Run: headless pygame with SDL's dummy video driver; simulated clock (each Clock.tick advances the game by its frame time, no real sleeping); random seed 0; keys injected as events and as key.get_pressed() state; no mouse input.
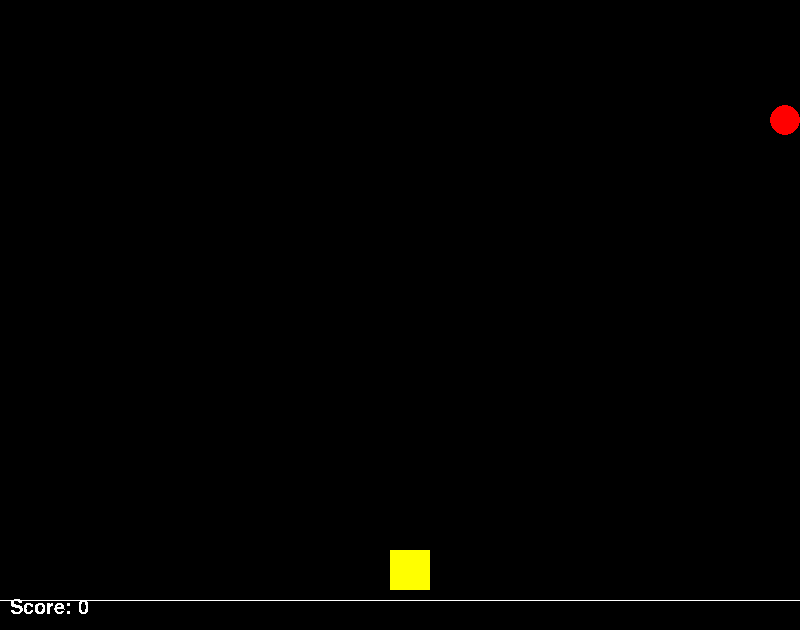
Frame 1 of 4 · flips 1–60 · no input
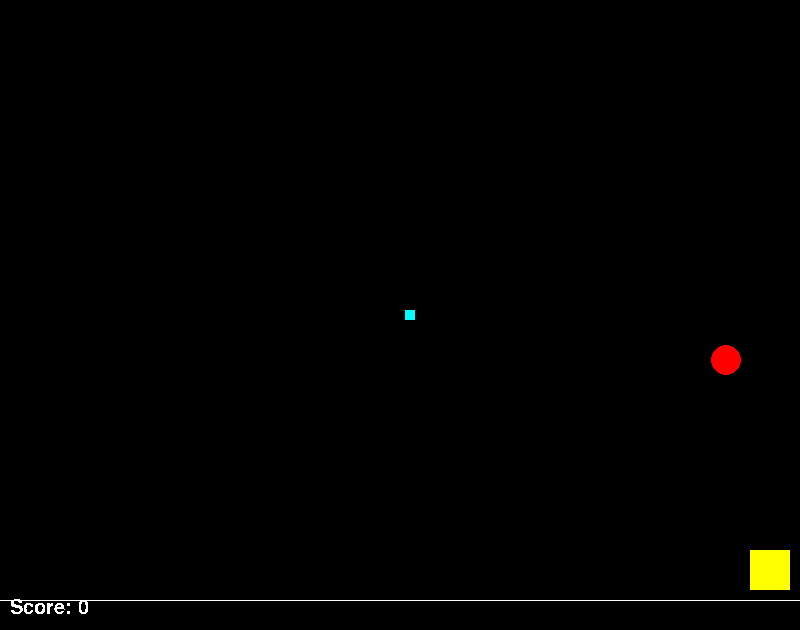
Frame 2 of 4 · flips 61–180 · tapped SPACE, RETURN · held RIGHT (→), D
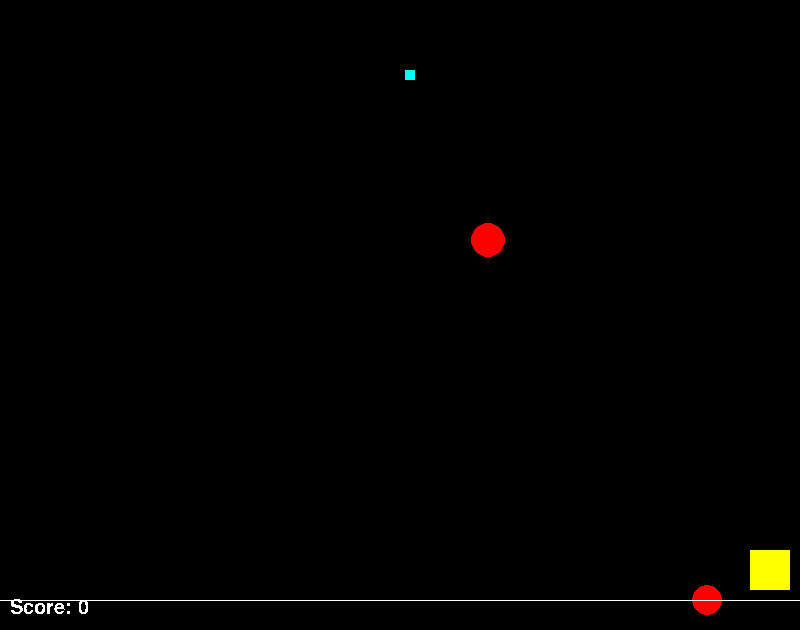
Frame 3 of 4 · flips 181–300 · held DOWN (↓), S
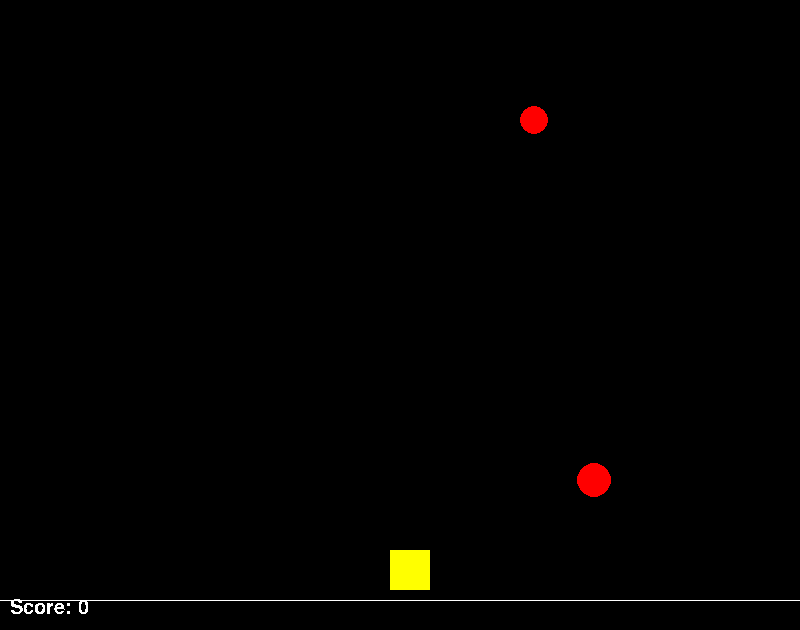
Frame 4 of 4 · flips 301–420 · held LEFT (←), A, UP (↑), W

The pygame program that drew these frames:

import pygame
import random
import math

class Scene():
    def __init__(self, screen):
        self.screen = screen

    def run(self):
        pass

    def handleInput(self):
        pass

class TitleScene(Scene):
    def __init__(self, screen):
        super().__init__(scene)

    def run(self):
        self.font = pygame.font.SysFont('Arial', 40)
        textsurface = self.font.render('PyShooter', False, pygame.color.THECOLORS['white'])
        self.screen.blit(textsurface, (10, 598))

    def handleInput(self):
        for event in pygame.event.get():
            if event.type == pygame.QUIT: 
                self.done = True
            if event.type == pygame.KEYDOWN:
                if event.key == pygame.K_SPACE:
                    print("Change scene")



class Game():
    def __init__(self):
        pygame.init()
        self.screen = pygame.display.set_mode((800, 630))
        self.clock = pygame.time.Clock()
        self.fps = 60
        self.done = False
        self.resetScreen()

        self.elapsed = 0
        self.ship = Ship(390, 550, 40, 40)
        self.enemies = pygame.sprite.Group()
        self.bullets = pygame.sprite.Group()

        self.score = 0
        self.counter = 0

        pygame.font.init()
        self.font = pygame.font.SysFont('Arial', 30)

    def resetScreen(self):
        self.screen.fill(pygame.color.THECOLORS['black'])

    def spawnEnemy(self):
        enemy = Enemy()
        self.enemies.add(enemy)

    def run(self):
        while not self.done:
            self.resetScreen()
            if self.counter % 180 == 0:
                self.spawnEnemy()
            self.elapsed = self.clock.tick(self.fps)
            self.handleInput()
            self.update()
            self.draw()
            self.checkHits()
            self.counter = self.counter + 1

    def checkHits(self):
        hits = pygame.sprite.groupcollide(self.enemies, self.bullets, True, True)
        self.score += len(hits)

    def update(self):
        self.ship.update()
        self.enemies.update(self.elapsed)
        self.bullets.update(self.elapsed)

    def handleInput(self):
        for event in pygame.event.get():
            if event.type == pygame.QUIT: 
                self.done = True
            if event.type == pygame.KEYDOWN:
                if event.key == pygame.K_LEFT:
                    self.ship.goLeft(self.elapsed)
                if event.key == pygame.K_RIGHT:
                    self.ship.goRight(self.elapsed)
                if event.key == pygame.K_SPACE:
                    self.spawnBullet()
            if event.type == pygame.KEYUP:
                if event.key == pygame.K_LEFT or event.key == pygame.K_RIGHT:
                    self.ship.stop()
    
    def spawnBullet(self):
        bullet = Bullet(self.ship)
        self.bullets.add(bullet)

    def drawScore(self):
        textsurface = self.font.render('Score: ' + str(self.score), False, pygame.color.THECOLORS['white'])
        self.screen.blit(textsurface, (10, 598))

    def draw(self):
        caption = "FPS: {:.2f}".format(self.clock.get_fps())
        pygame.display.set_caption(caption)
        self.ship.draw(self.screen)
        for e in self.enemies:
            e.draw(self.screen)
        for b in self.bullets:
            b.draw(self.screen)
        self.drawScore()
        pygame.draw.line(self.screen, pygame.color.THECOLORS['white'], (0, 600), (800, 600))
        pygame.display.flip()

class Ship(pygame.sprite.Sprite):
    def __init__(self, x, y, w, h):
        super().__init__()
        self.width = w
        self.height = h
        self.image = pygame.Surface([self.width, self.height])
        self.rect = self.image.get_rect()
        self.rect.x = x
        self.rect.y = y
        self.color = pygame.color.THECOLORS['yellow']
        
        self.horizontalSpeed = 0
    
    def update(self):
        if self.horizontalSpeed > 3:
            self.horizontalSpeed = 3
        if self.horizontalSpeed < -3:
            self.horizontalSpeed = -3
        self.rect.x += self.horizontalSpeed
        if self.rect.x < 0:
            self.rect.x = 0
        if self.rect.x > 800 - self.width:
            self.rect.x = 800 - self.width
    
    def goLeft(self, elapsed):
        self.horizontalSpeed += -1 * elapsed
    def goRight(self, elapsed):
        self.horizontalSpeed += 1 * elapsed
    def stop(self):
        self.horizontalSpeed = 0


    def draw(self, screen):
        pygame.draw.rect(screen, self.color, (self.rect.x, self.rect.y, self.width, self.height))

class Bullet(pygame.sprite.Sprite):
    def __init__(self, ship):
        super().__init__()
        self.width = 10
        self.height = 10
        self.image = pygame.Surface([self.width, self.height])
        self.rect = self.image.get_rect()
        self.rect.x = ship.rect.x + (ship.width / 2) - self.width / 2
        self.rect.y = ship.rect.y
        self.color = pygame.color.THECOLORS['cyan']
        self.verticalSpeed = -0.1

    def update(self, elapsed):
        self.rect.y += self.verticalSpeed * elapsed
        if self.rect.y < 0:
            self.kill()

    def draw(self, screen):
        pygame.draw.rect(screen, self.color, (self.rect.x, self.rect.y, self.width, self.height))

class Enemy(pygame.sprite.Sprite):
    def __init__(self):
        super().__init__()
        self.radius = random.randint(9, 20)
        self.image = pygame.Surface([self.radius, self.radius])
        self.rect = self.image.get_rect()
        self.rect.x = random.randint(0, 800 - self.radius)
        self.startX = self.rect.x
        self.rect.y = 0
        self.color = pygame.color.THECOLORS['red']
        self.verticalSpeed = random.uniform(0.095, 0.15)
        self.amplitude = random.randint(80, 120)
        if random.randint(1,2) == 1:
            self.movement = self.sinMovement
        else:
            self.movement = self.cosMovement

    def draw(self, screen):
        pygame.draw.circle(screen, self.color, (self.rect.x, self.rect.y), self.radius)

    def update(self, elapsed):
        self.rect.y += self.verticalSpeed * elapsed
        if self.rect.y > 600:
            self.kill()
        self.rect.x = self.movement()

        if self.rect.x < self.radius:
            self.rect.x = self.radius
        if self.rect.x > 800 - self.radius:
            self.rect.x = 800 - self.radius

    def sinMovement(self):
        return -1 * math.sin(self.rect.y / 50) * self.amplitude + self.startX

    def cosMovement(self):
        return -1 * math.cos(self.rect.y / 50) * self.amplitude + self.startX


game = Game()
game.run()
    
    
